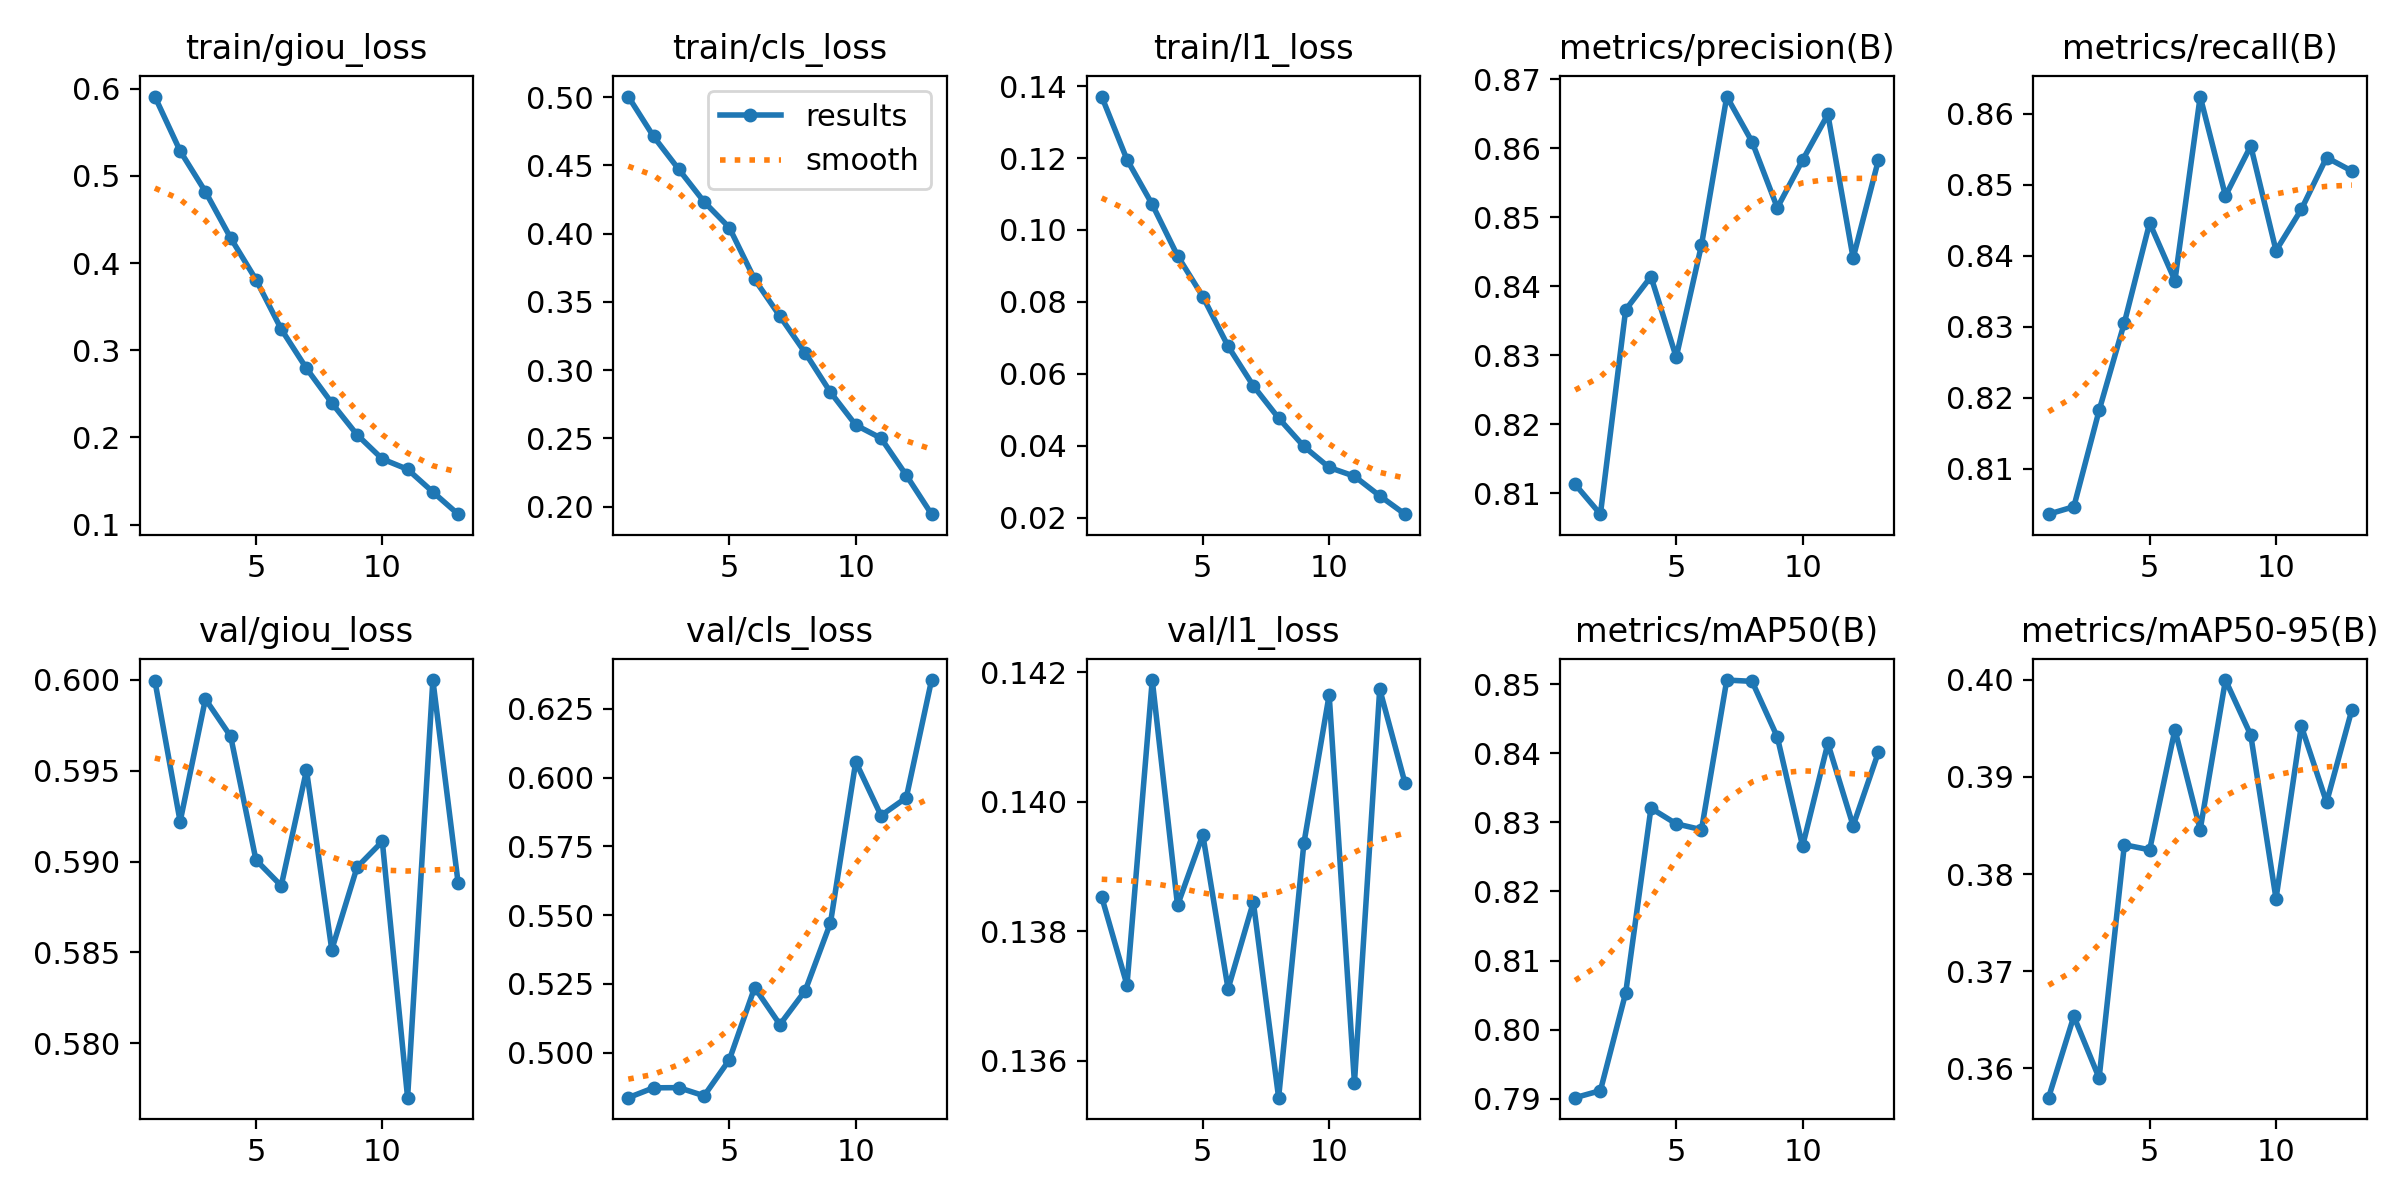

The table this chart was drawn from, first rows:
epoch, time, train/giou_loss, train/cls_loss, train/l1_loss, metrics/precision(B), metrics/recall(B), metrics/mAP50(B), metrics/mAP50-95(B), val/giou_loss, val/cls_loss, val/l1_loss, lr/pg0, lr/pg1, lr/pg2
1, 784.2, 0.5909, 0.5003, 0.1371, 0.8113, 0.8036, 0.7901, 0.357, 0.6, 0.4836, 0.1385, 0.0005554, 0.0005554, 0.0005554
2, 1516, 0.5285, 0.4711, 0.1196, 0.8069, 0.8046, 0.7912, 0.3654, 0.5922, 0.4872, 0.1372, 0.001038, 0.001038, 0.001038
3, 2240, 0.4819, 0.447, 0.1071, 0.8366, 0.8182, 0.8053, 0.359, 0.5989, 0.4873, 0.1419, 0.001447, 0.001447, 0.001447
4, 2959, 0.4288, 0.4232, 0.09283, 0.8414, 0.8306, 0.8321, 0.383, 0.5969, 0.4843, 0.1384, 0.001337, 0.001337, 0.001337
5, 3679, 0.3811, 0.4043, 0.08149, 0.8297, 0.8446, 0.8298, 0.3825, 0.5901, 0.4974, 0.1395, 0.001227, 0.001227, 0.001227
6, 4413, 0.3242, 0.3664, 0.06768, 0.846, 0.8365, 0.8289, 0.3949, 0.5887, 0.5237, 0.1371, 0.001117, 0.001117, 0.001117
7, 5132, 0.2792, 0.3394, 0.05665, 0.8675, 0.8625, 0.8506, 0.3846, 0.595, 0.5102, 0.1384, 0.001007, 0.001007, 0.001007
8, 5877, 0.2396, 0.3126, 0.04769, 0.8609, 0.8485, 0.8504, 0.4, 0.5851, 0.5225, 0.1354, 0.0008968, 0.0008968, 0.0008968
9, 6692, 0.2032, 0.2837, 0.03982, 0.8514, 0.8555, 0.8424, 0.3943, 0.5897, 0.5472, 0.1394, 0.0007868, 0.0007868, 0.0007868
10, 7609, 0.1753, 0.2597, 0.03398, 0.8583, 0.8407, 0.8266, 0.3775, 0.5911, 0.6057, 0.1416, 0.0006768, 0.0006768, 0.0006768
11, 8456, 0.1635, 0.2501, 0.03154, 0.8649, 0.8465, 0.8415, 0.3952, 0.577, 0.5862, 0.1357, 0.0005668, 0.0005668, 0.0005668
12, 9257, 0.1375, 0.2229, 0.02609, 0.8441, 0.8539, 0.8295, 0.3874, 0.6, 0.5927, 0.1417, 0.0004568, 0.0004568, 0.0004568
13, 10016, 0.1121, 0.1944, 0.02099, 0.8583, 0.852, 0.8402, 0.3969, 0.5888, 0.6354, 0.1403, 0.0003467, 0.0003467, 0.0003467
